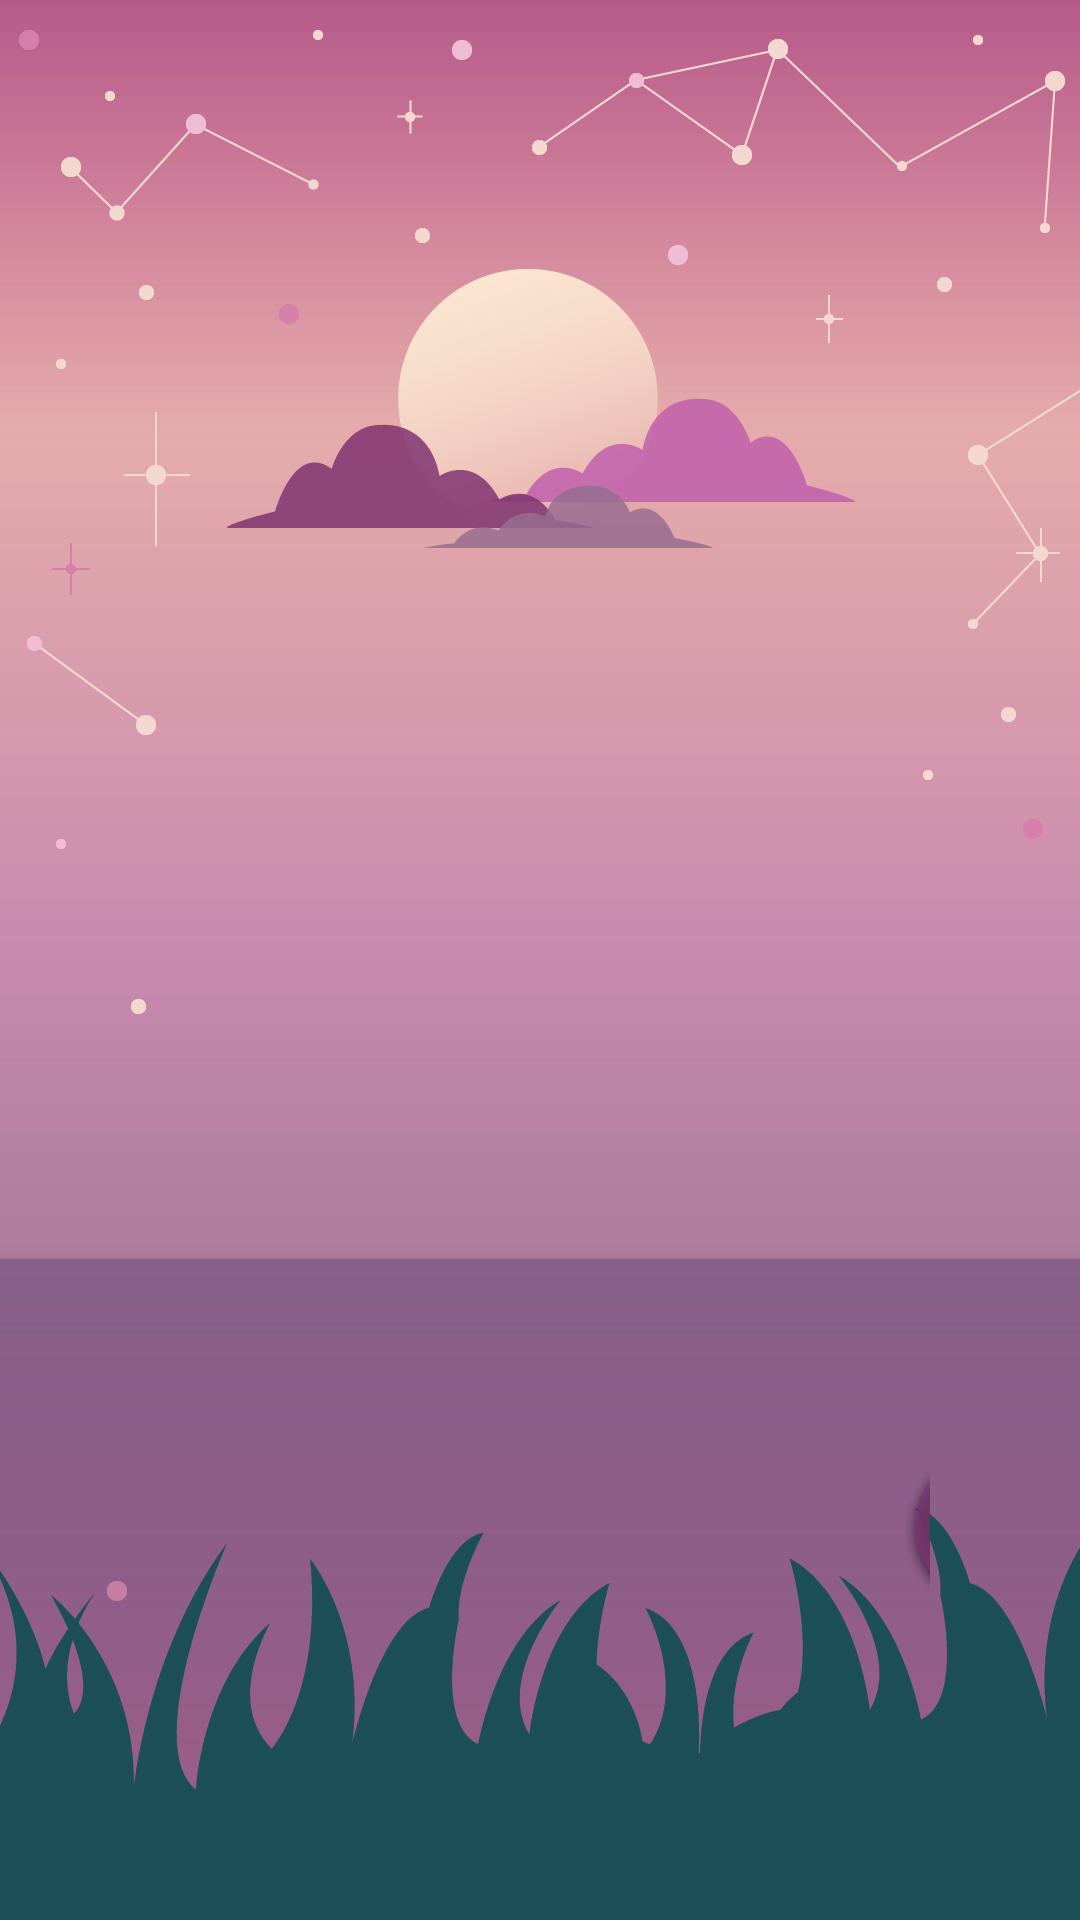

The Android layout XML behind this screen, and the referenced resources:
<!-- AndroidManifest.xml: activity theme AppTheme.NoActionBar -->
<!-- res/layout/activity_multiwait.xml -->
<?xml version="1.0" encoding="utf-8"?>
<LinearLayout xmlns:android="http://schemas.android.com/apk/res/android"
    xmlns:tools="http://schemas.android.com/tools"
    android:layout_width="match_parent"
    android:layout_height="wrap_content"
    android:background="@drawable/listbackground"
    android:paddingLeft="50dp"
    android:paddingTop="20dp"
    android:paddingRight="50dp"
    android:orientation="vertical"
    android:weightSum="1">


    <ListView
        android:dividerHeight="7dp"
        android:paddingTop="180dp"
        android:headerDividersEnabled="false"
        android:footerDividersEnabled="false"
        android:id="@+id/listview_room"
        android:divider="#00000000"
        android:layout_width="match_parent"
        android:layout_height="307dp"
        android:layout_weight="0.58" />

    <ImageView
        android:layout_marginLeft="250dp"
        android:layout_marginTop="15dp"
        android:layout_width="60dp"
        android:layout_height="60dp"
        android:id="@+id/plus_btn"
        android:src="@drawable/plus_btn"/>



</LinearLayout>
<!-- resources referenced by this layout -->
<resources>
  <!-- drawable listbackground: png bitmap (drawable, 127622 bytes) -->
  <!-- drawable plus_btn: png bitmap (drawable, 14726 bytes) -->
  <style name="AppTheme.NoActionBar">
          <item name="windowActionBar">false</item>
          <item name="windowNoTitle">true</item>
          <item name="colorPrimaryDark">#000000</item>
          <item name="android:typeface">serif</item>
      </style>
</resources>
